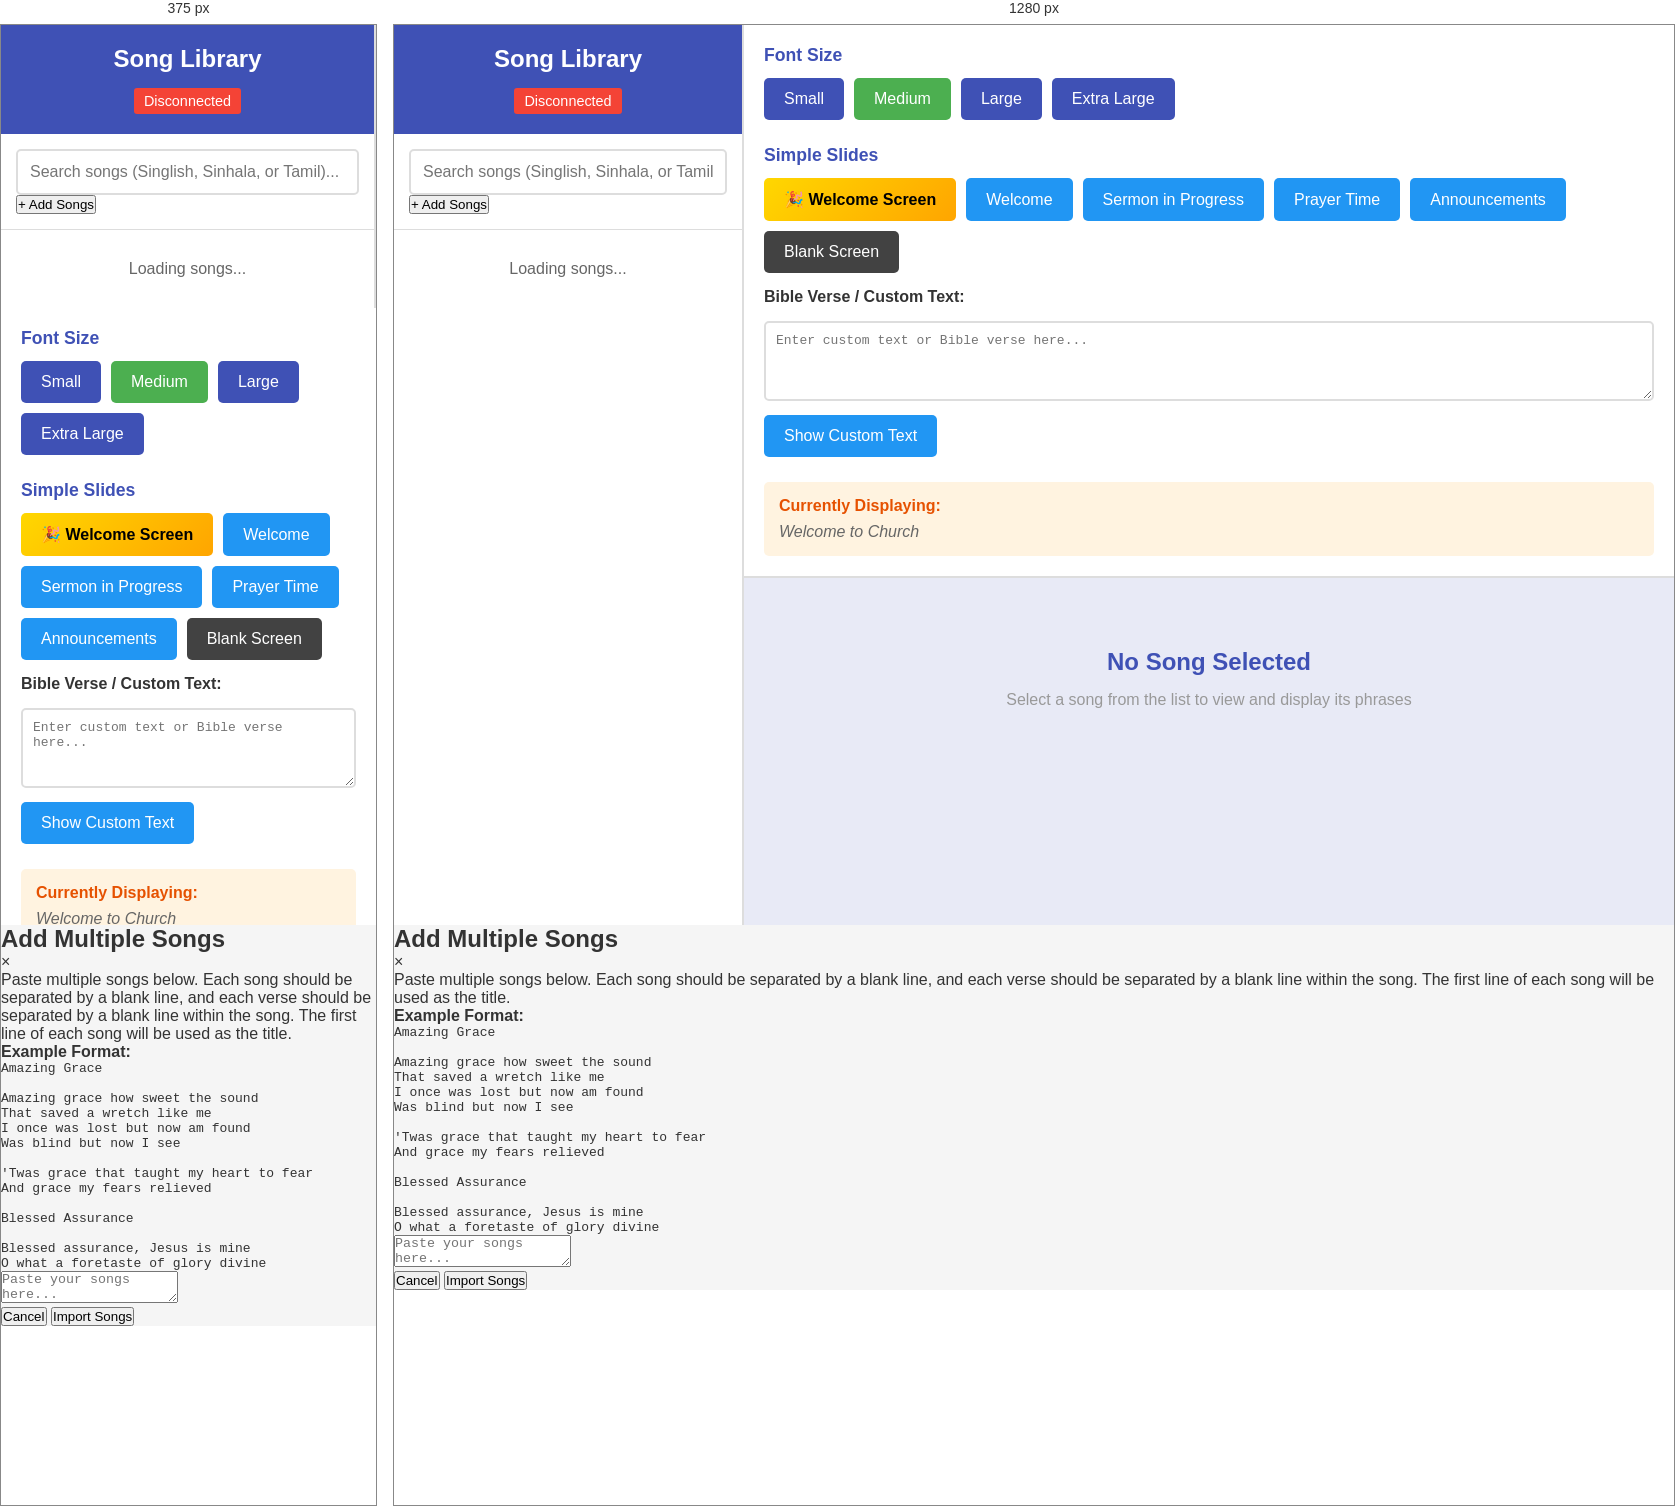
Rendered at 375 px and 1280 px, left to right.

<!-- file: operator.html -->
<!DOCTYPE html>
<html lang="en">
<head>
    <meta charset="UTF-8">
    <meta name="viewport" content="width=device-width, initial-scale=1.0">
    <title>Operator Control - Church Presentation</title>
    <link rel="stylesheet" href="css/style.css">
</head>
<body>
    <div class="operator-container">
        <!-- Sidebar with Song List -->
        <div class="operator-sidebar">
            <div class="operator-header">
                <h1>Song Library</h1>
                <span class="connection-status disconnected" id="connectionStatus">Disconnected</span>
            </div>
            
            <div class="search-section">
                <input 
                    type="text" 
                    class="search-input" 
                    id="songSearch" 
                    placeholder="Search songs (Singlish, Sinhala, or Tamil)..."
                >
                <button class="add-songs-btn" id="addSongsBtn">+ Add Songs</button>
            </div>
            
            <div class="song-list" id="songList">
                <p style="text-align: center; color: #666; padding: 20px;">
                    Loading songs...
                </p>
            </div>
        </div>
        
        <!-- Main Control Area -->
        <div class="operator-main">
            <div class="control-panel">
                <!-- Font Size Controls -->
                <div class="control-section">
                    <h3>Font Size</h3>
                    <div class="button-group">
                        <button class="control-button" data-font="small">Small</button>
                        <button class="control-button active" data-font="medium">Medium</button>
                        <button class="control-button" data-font="large">Large</button>
                        <button class="control-button" data-font="extra-large">Extra Large</button>
                    </div>
                </div>
                
                <!-- Simple Slides -->
                <div class="control-section">
                    <h3>Simple Slides</h3>
                    <div class="button-group">
                        <button class="control-button slide-btn" id="showWelcomeScreen" style="background: linear-gradient(135deg, #FFD700, #FFA500); color: #000; font-weight: bold;">🎉 Welcome Screen</button>
                        <button class="control-button slide-btn" data-slide="welcome">Welcome</button>
                        <button class="control-button slide-btn" data-slide="sermon">Sermon in Progress</button>
                        <button class="control-button slide-btn" data-slide="prayer">Prayer Time</button>
                        <button class="control-button slide-btn" data-slide="announcements">Announcements</button>
                        <button class="control-button blank-btn" data-slide="blank">Blank Screen</button>
                    </div>
                    
                    <!-- Bible Verse Input -->
                    <div style="margin-top: 15px;">
                        <label for="bibleVerse" style="display: block; margin-bottom: 5px; font-weight: bold;">
                            Bible Verse / Custom Text:
                        </label>
                        <textarea 
                            class="bible-verse-input" 
                            id="bibleVerse" 
                            placeholder="Enter custom text or Bible verse here..."
                        ></textarea>
                        <button class="control-button slide-btn" id="showBibleVerse" style="margin-top: 10px;">
                            Show Custom Text
                        </button>
                    </div>
                </div>
                
                <!-- Current Display Indicator -->
                <div class="current-display">
                    <h4>Currently Displaying:</h4>
                    <p id="currentDisplay">Welcome to Church</p>
                </div>
            </div>
            
            <!-- Phrases Section -->
            <div class="phrases-section" id="phrasesSection">
                <div class="no-song-selected">
                    <h2>No Song Selected</h2>
                    <p>Select a song from the list to view and display its phrases</p>
                </div>
            </div>
        </div>
    </div>

    <!-- Bulk Song Import Modal -->
    <div id="bulkImportModal" class="modal">
        <div class="modal-content">
            <div class="modal-header">
                <h2>Add Multiple Songs</h2>
                <span class="close-modal" id="closeModal">&times;</span>
            </div>
            <div class="modal-body">
                <p class="modal-instructions">
                    Paste multiple songs below. Each song should be separated by a blank line, and each verse should be separated by a blank line within the song.
                    The first line of each song will be used as the title.
                </p>
                <div class="modal-example">
                    <strong>Example Format:</strong>
                    <pre>Amazing Grace

Amazing grace how sweet the sound
That saved a wretch like me
I once was lost but now am found
Was blind but now I see

'Twas grace that taught my heart to fear
And grace my fears relieved

Blessed Assurance

Blessed assurance, Jesus is mine
O what a foretaste of glory divine</pre>
                </div>
                <textarea 
                    id="bulkSongInput" 
                    class="bulk-song-textarea" 
                    placeholder="Paste your songs here..."
                ></textarea>
                <div class="modal-footer">
                    <button class="modal-btn cancel-btn" id="cancelImport">Cancel</button>
                    <button class="modal-btn import-btn" id="importSongs">Import Songs</button>
                </div>
                <div id="importStatus" class="import-status"></div>
            </div>
        </div>
    </div>

    <script src="js/transliteration.js"></script>
    <script src="js/operator.js"></script>
</body>
</html>


/* @media block from style.css */
@media (max-width: 768px) {
    .operator-container {
        flex-direction: column;
    }
    
    .operator-sidebar {
        width: 100%;
        max-height: 40vh;
    }
    
    .landing-buttons {
        flex-direction: column;
    }
    
    .landing-button {
        width: 100%;
        max-width: 400px;
    }
}